Run: headless pygame with SDL's dummy video driver; simulated clock (each Clock.tick advances the game by its frame time, no real sleeping); random seed 0; keys injected as events and as key.get_pressed() state; no mouse input.
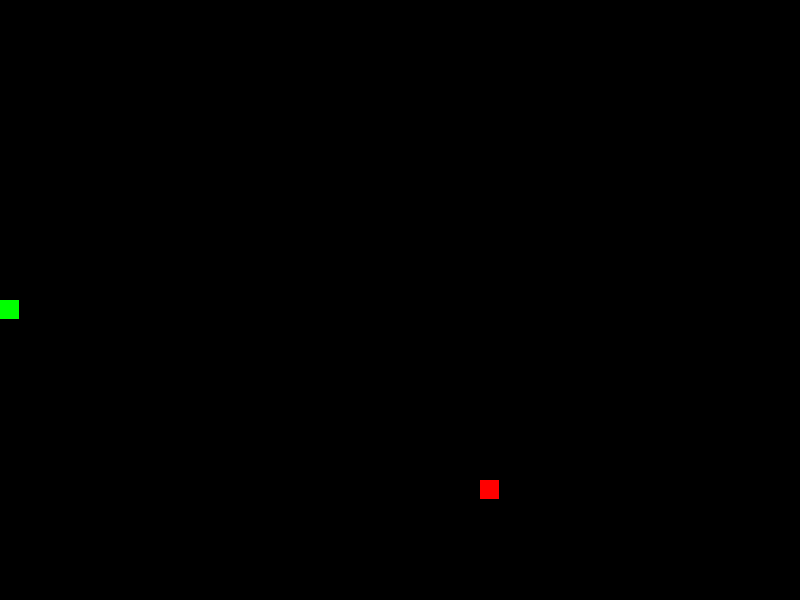
Frame 1 of 4 · flips 1–60 · no input
Frame 2 of 4 · flips 61–180 · tapped SPACE, RETURN · held RIGHT (→), D · screen unchanged from frame 1, image omitted
Frame 3 of 4 · flips 181–300 · held DOWN (↓), S · screen unchanged from frame 2, image omitted
Frame 4 of 4 · flips 301–420 · held LEFT (←), A, UP (↑), W · screen unchanged from frame 3, image omitted

The pygame program that drew these frames:

# /// script
# requires-python = ">=3.12"
# dependencies = [
#     "pygame",
# ]
# ///

import pygame
import random

# Initialize Pygame
pygame.init()

# Screen Dimensions
WIDTH = 800
HEIGHT = 600
GRID_SIZE = 20
GRID_WIDTH = WIDTH // GRID_SIZE
GRID_HEIGHT = HEIGHT // GRID_SIZE

# Colors
BLACK = (0, 0, 0)
WHITE = (255, 255, 255)
GREEN = (0, 255, 0)
RED = (255, 0, 0)

# Create the game screen
screen = pygame.display.set_mode((WIDTH, HEIGHT))
pygame.display.set_caption('Snake Game')

# Clock to control game speed
clock = pygame.time.Clock()

class Snake:
    def __init__(self):
        # Starting position in the middle of the screen
        self.body = [(GRID_WIDTH // 2, GRID_HEIGHT // 2)]
        self.direction = (1, 0)  # Start moving right
        self.grow_to = 0

    def move(self):
        # Get current head position
        head = self.body[0]
        
        # Calculate new head position
        new_head = (
            (head[0] + self.direction[0]) % GRID_WIDTH,
            (head[1] + self.direction[1]) % GRID_HEIGHT
        )
        
        # Check if snake hits itself
        if new_head in self.body:
            return False
        
        # Add new head to the front of the body
        self.body.insert(0, new_head)
        
        # Grow snake if needed
        if self.grow_to > 0:
            self.grow_to -= 1
        else:
            # Remove tail if not growing
            self.body.pop()
        
        return True

    def draw(self):
        for segment in self.body:
            rect = pygame.Rect(
                segment[0] * GRID_SIZE, 
                segment[1] * GRID_SIZE, 
                GRID_SIZE - 1, 
                GRID_SIZE - 1
            )
            pygame.draw.rect(screen, GREEN, rect)

    def change_direction(self, new_direction):
        # Prevent 180-degree turns
        if (new_direction[0] * -1, new_direction[1] * -1) != self.direction:
            self.direction = new_direction

class Food:
    def __init__(self, snake):
        self.position = self.generate_position(snake)

    def generate_position(self, snake):
        while True:
            # Generate random position
            pos = (
                random.randint(0, GRID_WIDTH - 1),
                random.randint(0, GRID_HEIGHT - 1)
            )
            # Ensure food doesn't appear on snake's body
            if pos not in snake.body:
                return pos

    def draw(self):
        rect = pygame.Rect(
            self.position[0] * GRID_SIZE, 
            self.position[1] * GRID_SIZE, 
            GRID_SIZE - 1, 
            GRID_SIZE - 1
        )
        pygame.draw.rect(screen, RED, rect)

def main():
    # Initialize game objects
    snake = Snake()
    food = Food(snake)
    score = 0

    # Game loop
    running = True
    while running:
        # Event handling
        for event in pygame.event.get():
            if event.type == pygame.QUIT:
                running = False
            
            # Handle key presses for direction
            if event.type == pygame.KEYDOWN:
                if event.key == pygame.K_UP:
                    snake.change_direction((0, -1))
                elif event.key == pygame.K_DOWN:
                    snake.change_direction((0, 1))
                elif event.key == pygame.K_LEFT:
                    snake.change_direction((-1, 0))
                elif event.key == pygame.K_RIGHT:
                    snake.change_direction((1, 0))

        # Move snake
        if not snake.move():
            # Snake hit itself - game over
            running = False

        # Check if snake ate food
        if snake.body[0] == food.position:
            # Grow snake and generate new food
            snake.grow_to += 1
            score += 1
            food = Food(snake)

        # Clear screen
        screen.fill(BLACK)

        # Draw game objects
        snake.draw()
        food.draw()

        # Update display
        pygame.display.flip()

        # Control game speed
        clock.tick(10)  # 10 frames per second

    # Game over screen
    screen.fill(BLACK)
    font = pygame.font.Font(None, 36)
    text = font.render(f'Game Over! Score: {score}', True, WHITE)
    text_rect = text.get_rect(center=(WIDTH//2, HEIGHT//2))
    screen.blit(text, text_rect)
    pygame.display.flip()

    # Wait a moment before closing
    pygame.time.wait(2000)

    # Quit Pygame
    pygame.quit()

# Run the game
if __name__ == '__main__':
    main()
